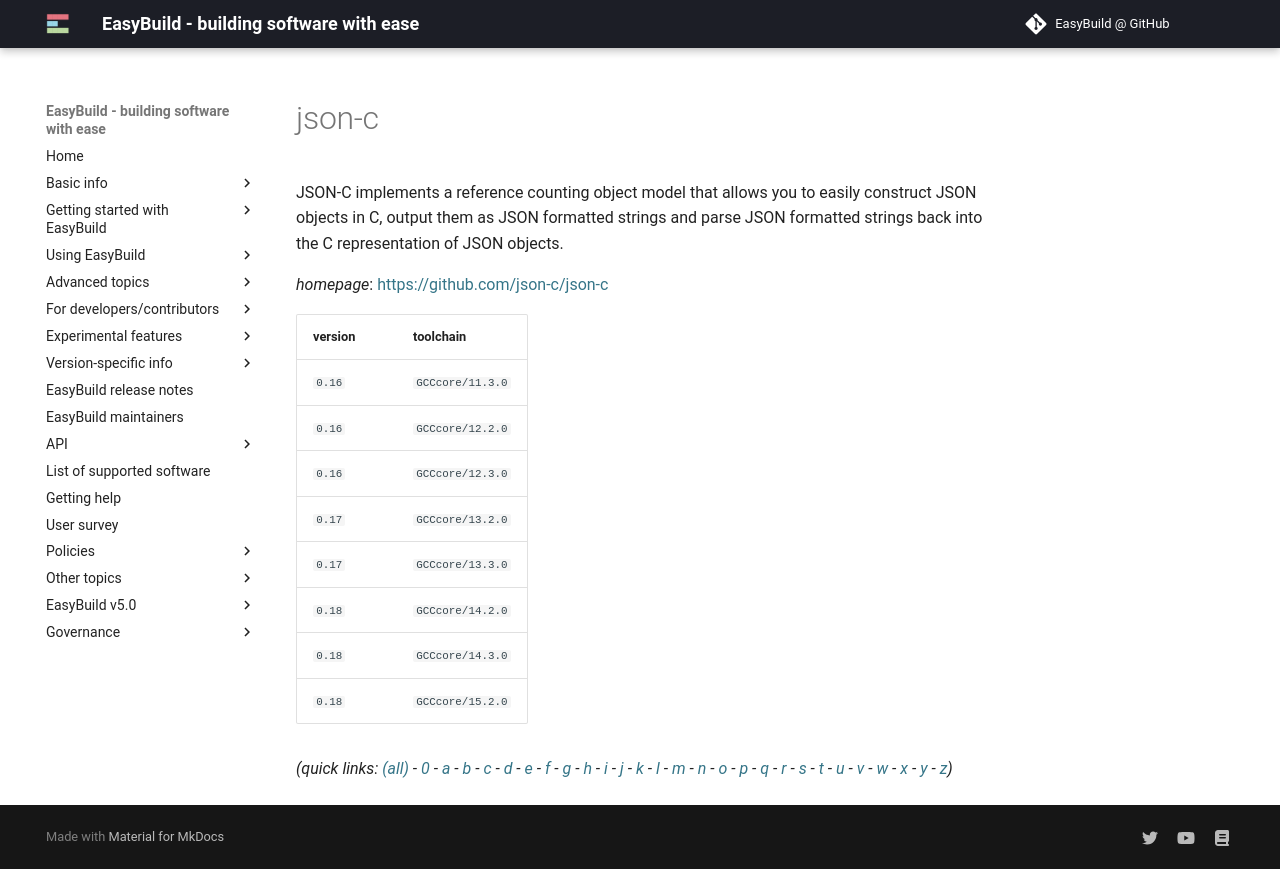

repository: easybuilders/easybuild-docs · page: version-specific/supported-software/j/json-c/index.html · generator: mkdocs

---
search:
  boost: 0.5
---
# json-c

JSON-C implements a reference counting object model that allows you to easily construct JSON objects  in C, output them as JSON formatted strings and parse JSON formatted strings back into the C representation of JSON objects.

*homepage*: <https://github.com/json-c/json-c>

version | toolchain
--------|----------
``0.16`` | ``GCCcore/11.3.0``
``0.16`` | ``GCCcore/12.2.0``
``0.16`` | ``GCCcore/12.3.0``
``0.17`` | ``GCCcore/13.2.0``
``0.17`` | ``GCCcore/13.3.0``
``0.18`` | ``GCCcore/14.2.0``
``0.18`` | ``GCCcore/14.3.0``
``0.18`` | ``GCCcore/15.2.0``


*(quick links: [(all)](../index.md) - [0](../0/index.md) - [a](../a/index.md) - [b](../b/index.md) - [c](../c/index.md) - [d](../d/index.md) - [e](../e/index.md) - [f](../f/index.md) - [g](../g/index.md) - [h](../h/index.md) - [i](../i/index.md) - [j](../j/index.md) - [k](../k/index.md) - [l](../l/index.md) - [m](../m/index.md) - [n](../n/index.md) - [o](../o/index.md) - [p](../p/index.md) - [q](../q/index.md) - [r](../r/index.md) - [s](../s/index.md) - [t](../t/index.md) - [u](../u/index.md) - [v](../v/index.md) - [w](../w/index.md) - [x](../x/index.md) - [y](../y/index.md) - [z](../z/index.md))*
